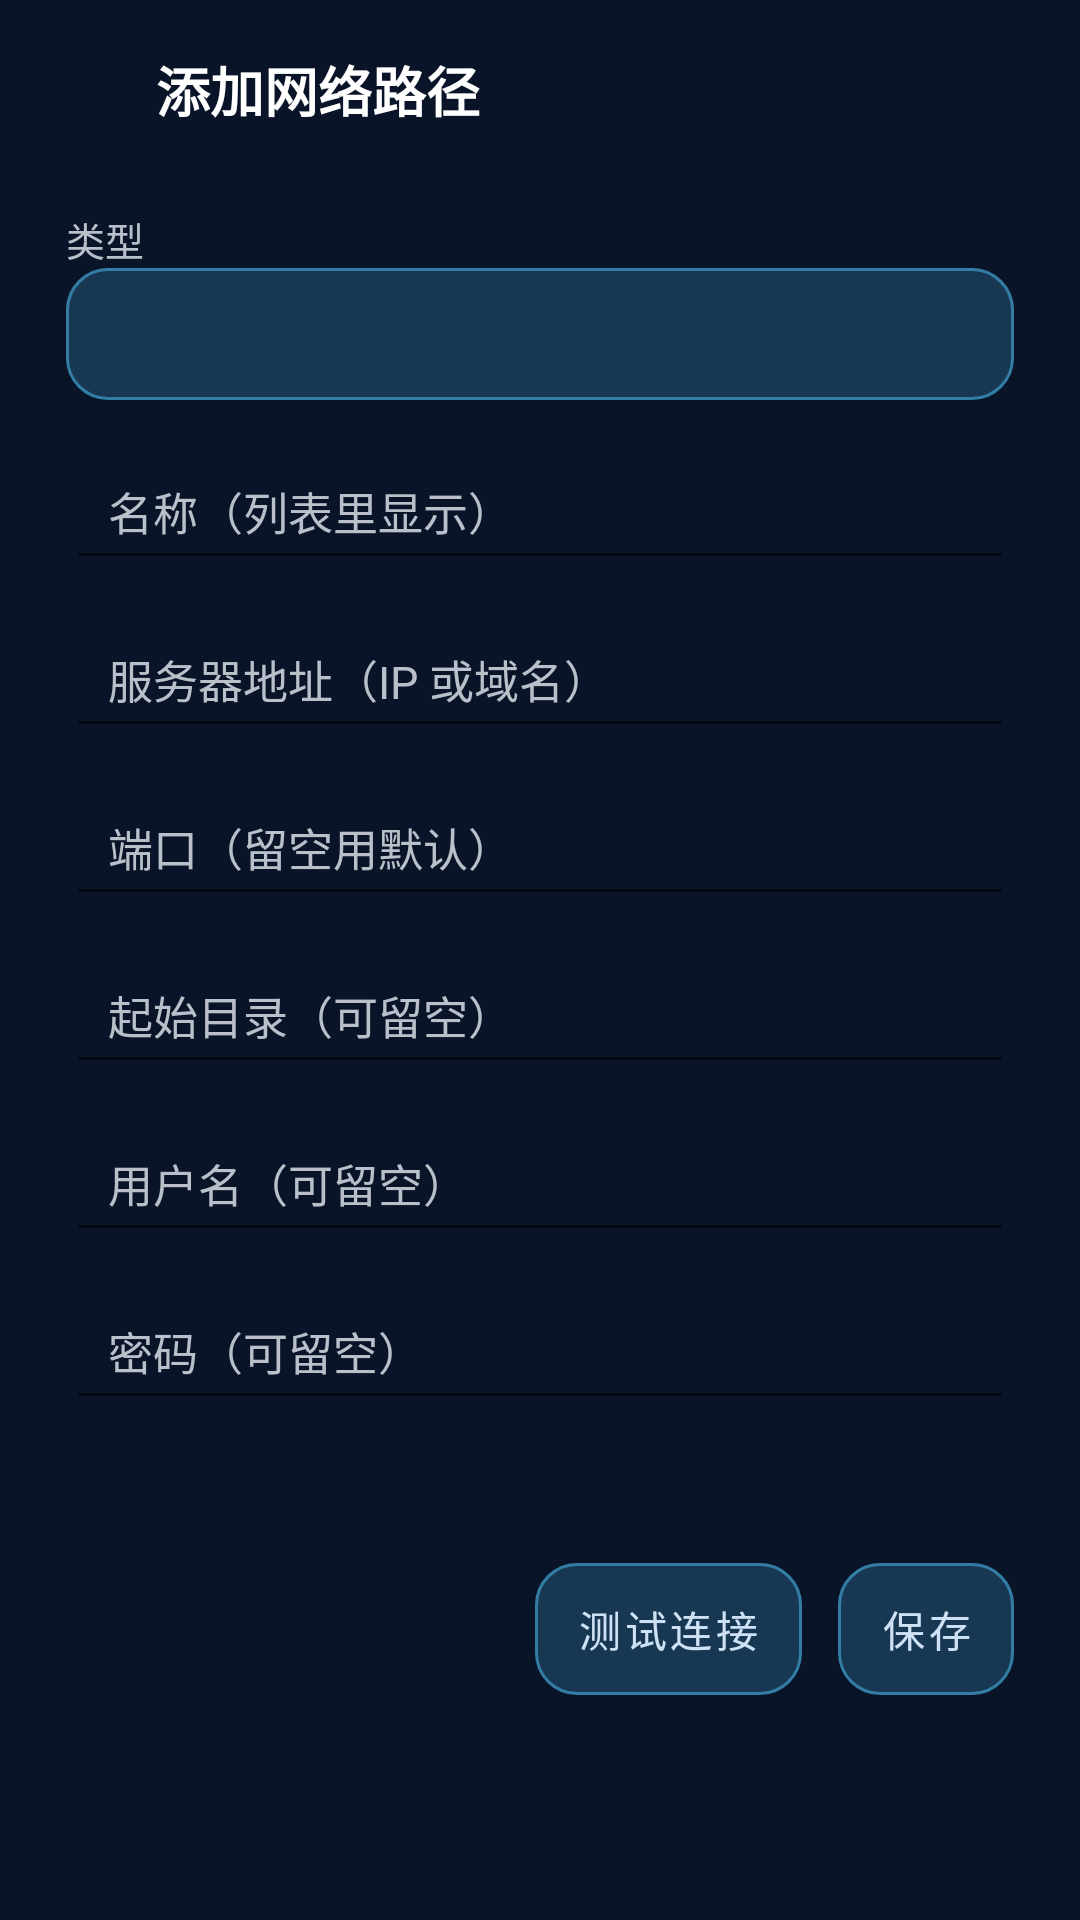

This screen was rendered from an Android layout file. Write that file and the resources it references.
<!-- AndroidManifest.xml: application theme Theme.AirMusic -->
<!-- res/layout/activity_network_path_edit.xml -->
<?xml version="1.0" encoding="utf-8"?>
<LinearLayout xmlns:android="http://schemas.android.com/apk/res/android"
    android:layout_width="match_parent"
    android:layout_height="match_parent"
    android:orientation="vertical">

    <LinearLayout
        android:id="@+id/top_bar"
        android:layout_width="match_parent"
        android:layout_height="wrap_content"
        android:gravity="center_vertical"
        android:orientation="horizontal"
        android:paddingStart="8dp"
        android:paddingTop="8dp"
        android:paddingEnd="16dp"
        android:paddingBottom="8dp">

        <ImageButton
            android:id="@+id/btn_back"
            android:layout_width="44dp"
            android:layout_height="44dp"
            android:background="@android:color/transparent"
            android:contentDescription="@string/previous"
            android:src="@drawable/ic_prev"
            android:tint="@color/text_primary" />

        <TextView
            android:id="@+id/txt_title"
            android:layout_width="0dp"
            android:layout_height="wrap_content"
            android:layout_weight="1"
            android:text="@string/net_paths_add"
            android:textColor="@color/text_primary"
            android:textSize="18sp"
            android:textStyle="bold" />

        <com.google.android.material.button.MaterialButton
            android:id="@+id/btn_delete_net_path"
            style="@style/Widget.MaterialComponents.Button.TextButton"
            android:layout_width="wrap_content"
            android:layout_height="wrap_content"
            android:minWidth="0dp"
            android:text="@string/net_path_delete"
            android:textColor="@color/accent"
            android:textSize="13sp"
            android:visibility="gone" />
    </LinearLayout>

    <ScrollView
        android:layout_width="match_parent"
        android:layout_height="0dp"
        android:layout_weight="1"
        android:paddingStart="22dp"
        android:paddingEnd="22dp">

        <LinearLayout
            android:layout_width="match_parent"
            android:layout_height="wrap_content"
            android:orientation="vertical"
            android:paddingBottom="24dp">

            <TextView
                android:layout_width="match_parent"
                android:layout_height="wrap_content"
                android:layout_marginTop="10dp"
                android:text="@string/net_path_type"
                android:textColor="@color/text_secondary"
                android:textSize="13sp" />

            <com.google.android.material.button.MaterialButton
                android:id="@+id/btn_net_type"
                style="@style/Widget.MaterialComponents.Button.TextButton"
                android:layout_width="match_parent"
                android:layout_height="wrap_content"
                android:gravity="start|center_vertical"
                android:textColor="@color/text_primary"
                android:textSize="15sp" />

            <EditText
                android:id="@+id/edit_net_name"
                android:layout_width="match_parent"
                android:layout_height="wrap_content"
                android:layout_marginTop="14dp"
                android:hint="@string/net_path_name"
                android:inputType="text"
                android:maxLines="1"
                android:paddingStart="14dp"
                android:paddingTop="12dp"
                android:paddingEnd="14dp"
                android:paddingBottom="12dp"
                android:textColor="@color/text_primary"
                android:textColorHint="@color/text_secondary"
                android:textSize="15sp" />

            <EditText
                android:id="@+id/edit_net_host"
                android:layout_width="match_parent"
                android:layout_height="wrap_content"
                android:layout_marginTop="10dp"
                android:hint="@string/net_path_host"
                android:inputType="textUri"
                android:maxLines="1"
                android:paddingStart="14dp"
                android:paddingTop="12dp"
                android:paddingEnd="14dp"
                android:paddingBottom="12dp"
                android:textColor="@color/text_primary"
                android:textColorHint="@color/text_secondary"
                android:textSize="15sp" />

            <EditText
                android:id="@+id/edit_net_port"
                android:layout_width="match_parent"
                android:layout_height="wrap_content"
                android:layout_marginTop="10dp"
                android:hint="@string/net_path_port"
                android:inputType="number"
                android:maxLines="1"
                android:paddingStart="14dp"
                android:paddingTop="12dp"
                android:paddingEnd="14dp"
                android:paddingBottom="12dp"
                android:textColor="@color/text_primary"
                android:textColorHint="@color/text_secondary"
                android:textSize="15sp" />

            <EditText
                android:id="@+id/edit_net_folder"
                android:layout_width="match_parent"
                android:layout_height="wrap_content"
                android:layout_marginTop="10dp"
                android:hint="@string/net_path_folder"
                android:inputType="textUri"
                android:maxLines="1"
                android:paddingStart="14dp"
                android:paddingTop="12dp"
                android:paddingEnd="14dp"
                android:paddingBottom="12dp"
                android:textColor="@color/text_primary"
                android:textColorHint="@color/text_secondary"
                android:textSize="15sp" />

            <EditText
                android:id="@+id/edit_net_user"
                android:layout_width="match_parent"
                android:layout_height="wrap_content"
                android:layout_marginTop="10dp"
                android:hint="@string/net_path_user"
                android:inputType="text"
                android:maxLines="1"
                android:paddingStart="14dp"
                android:paddingTop="12dp"
                android:paddingEnd="14dp"
                android:paddingBottom="12dp"
                android:textColor="@color/text_primary"
                android:textColorHint="@color/text_secondary"
                android:textSize="15sp" />

            <EditText
                android:id="@+id/edit_net_password"
                android:layout_width="match_parent"
                android:layout_height="wrap_content"
                android:layout_marginTop="10dp"
                android:hint="@string/net_path_password"
                android:inputType="textPassword"
                android:maxLines="1"
                android:paddingStart="14dp"
                android:paddingTop="12dp"
                android:paddingEnd="14dp"
                android:paddingBottom="12dp"
                android:textColor="@color/text_primary"
                android:textColorHint="@color/text_secondary"
                android:textSize="15sp" />

            <EditText
                android:id="@+id/edit_net_domain"
                android:layout_width="match_parent"
                android:layout_height="wrap_content"
                android:layout_marginTop="10dp"
                android:hint="@string/net_path_domain"
                android:inputType="text"
                android:maxLines="1"
                android:paddingStart="14dp"
                android:paddingTop="12dp"
                android:paddingEnd="14dp"
                android:paddingBottom="12dp"
                android:textColor="@color/text_primary"
                android:textColorHint="@color/text_secondary"
                android:textSize="15sp"
                android:visibility="gone" />

            <TextView
                android:id="@+id/txt_net_status"
                android:layout_width="match_parent"
                android:layout_height="wrap_content"
                android:layout_marginTop="12dp"
                android:textColor="@color/text_secondary"
                android:textSize="13sp" />

            <LinearLayout
                android:layout_width="match_parent"
                android:layout_height="wrap_content"
                android:layout_marginTop="18dp"
                android:gravity="end"
                android:orientation="horizontal">

                <com.google.android.material.button.MaterialButton
                    android:id="@+id/btn_net_test"
                    style="@style/Widget.MaterialComponents.Button.TextButton"
                    android:layout_width="wrap_content"
                    android:layout_height="wrap_content"
                    android:minWidth="0dp"
                    android:text="@string/net_path_test"
                    android:textColor="@color/accent"
                    android:textSize="14sp" />

                <com.google.android.material.button.MaterialButton
                    android:id="@+id/btn_net_save"
                    style="@style/Widget.MaterialComponents.Button.TextButton"
                    android:layout_width="wrap_content"
                    android:layout_height="wrap_content"
                    android:layout_marginStart="12dp"
                    android:minWidth="0dp"
                    android:text="@string/net_path_save"
                    android:textColor="@color/accent"
                    android:textSize="14sp" />
            </LinearLayout>
        </LinearLayout>
    </ScrollView>
</LinearLayout>
<!-- resources referenced by this layout -->
<resources>
  <color name="accent">#CFE2F5</color>
  <color name="text_primary">#FFFFFF</color>
  <color name="text_secondary">#B9C0C9</color>
  <string name="net_path_delete">移除</string>
  <string name="net_path_domain">域 / 工作组（SMB 用，可留空）</string>
  <string name="net_path_folder">起始目录（可留空）</string>
  <string name="net_path_host">服务器地址（IP 或域名）</string>
  <string name="net_path_name">名称（列表里显示）</string>
  <string name="net_path_password">密码（可留空）</string>
  <string name="net_path_port">端口（留空用默认）</string>
  <string name="net_path_save">保存</string>
  <string name="net_path_test">测试连接</string>
  <string name="net_path_type">类型</string>
  <string name="net_path_user">用户名（可留空）</string>
  <string name="net_paths_add">添加网络路径</string>
  <string name="previous">上一首</string>
  <style name="Widget.MaterialComponents.Button.TextButton" parent="Widget.MaterialComponents.Button">
          
          <item name="backgroundTint">#334FC3F7</item>
          <item name="strokeColor">#804FC3F7</item>
          <item name="strokeWidth">1dp</item>
          <item name="cornerRadius">14dp</item>
          <item name="android:paddingLeft">14dp</item>
          <item name="android:paddingRight">14dp</item>
          <item name="android:textColor">@color/accent</item>
          <item name="android:textSize">14sp</item>
          <item name="android:minHeight">44dp</item>
          <item name="android:paddingTop">10dp</item>
          <item name="android:paddingBottom">10dp</item>
          <item name="android:insetTop">0dp</item>
          <item name="android:insetBottom">0dp</item>
          <item name="android:elevation">0dp</item>
          <item name="android:translationZ">0dp</item>
          <item name="android:stateListAnimator">@null</item>
          <item name="rippleColor">@android:color/transparent</item>
      </style>
  <color name="primary">#CFE2F5</color>
  <color name="primary_dark">#AFC8E0</color>
  <color name="background">#0A1428</color>
  <color name="surface">#12233D</color>
  <style name="Widget.MaterialComponents.Button.OutlinedButton" parent="Widget.MaterialComponents.Button">
          <item name="backgroundTint">#334FC3F7</item>
          <item name="strokeColor">#804FC3F7</item>
          <item name="strokeWidth">1dp</item>
          <item name="cornerRadius">14dp</item>
          <item name="android:textColor">@color/text_primary</item>
          <item name="android:textSize">14sp</item>
          <item name="android:minHeight">44dp</item>
          <item name="android:paddingLeft">18dp</item>
          <item name="android:paddingRight">18dp</item>
          <item name="android:paddingTop">10dp</item>
          <item name="android:paddingBottom">10dp</item>
          <item name="android:insetTop">0dp</item>
          <item name="android:insetBottom">0dp</item>
          
          <item name="android:elevation">0dp</item>
          <item name="android:translationZ">0dp</item>
          <item name="android:stateListAnimator">@null</item>
          <item name="rippleColor">@android:color/transparent</item>
      </style>
</resources>
